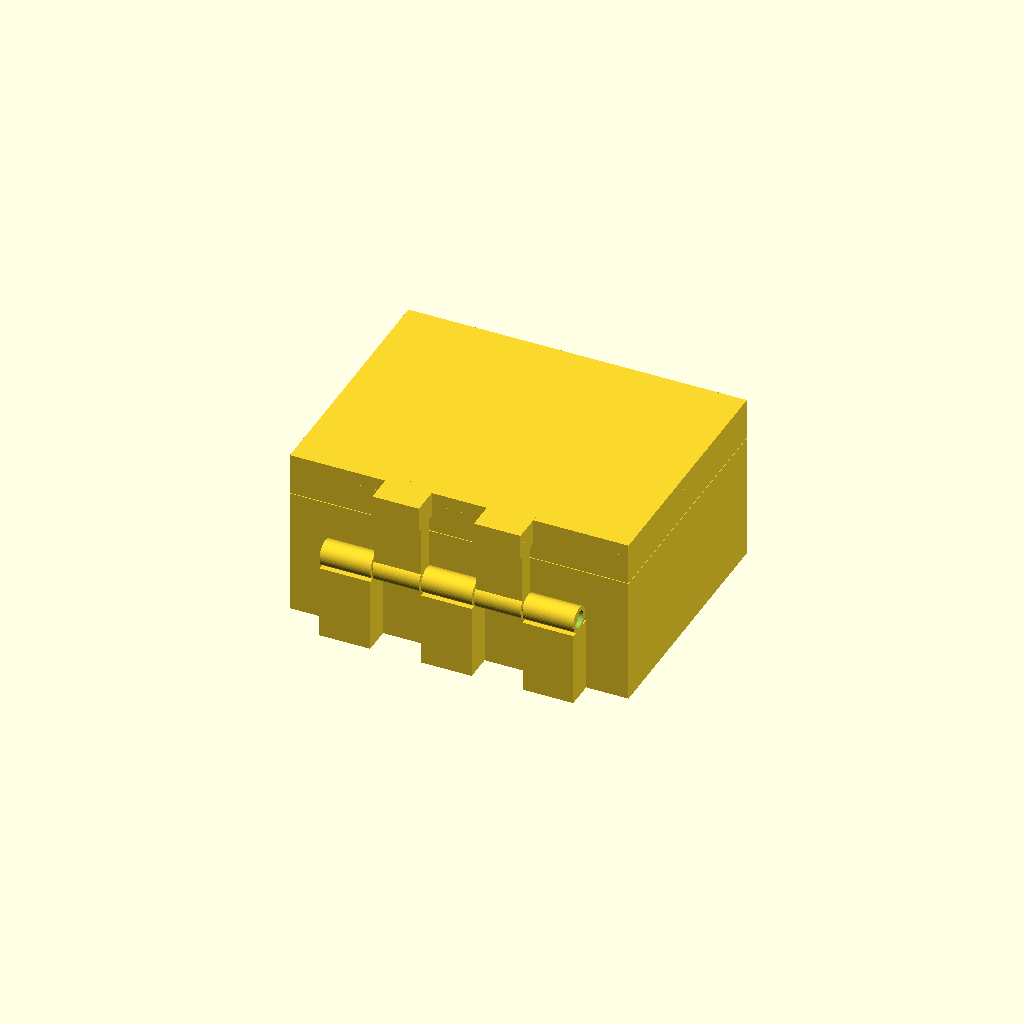
Cell 1 — every parameter at its default value.
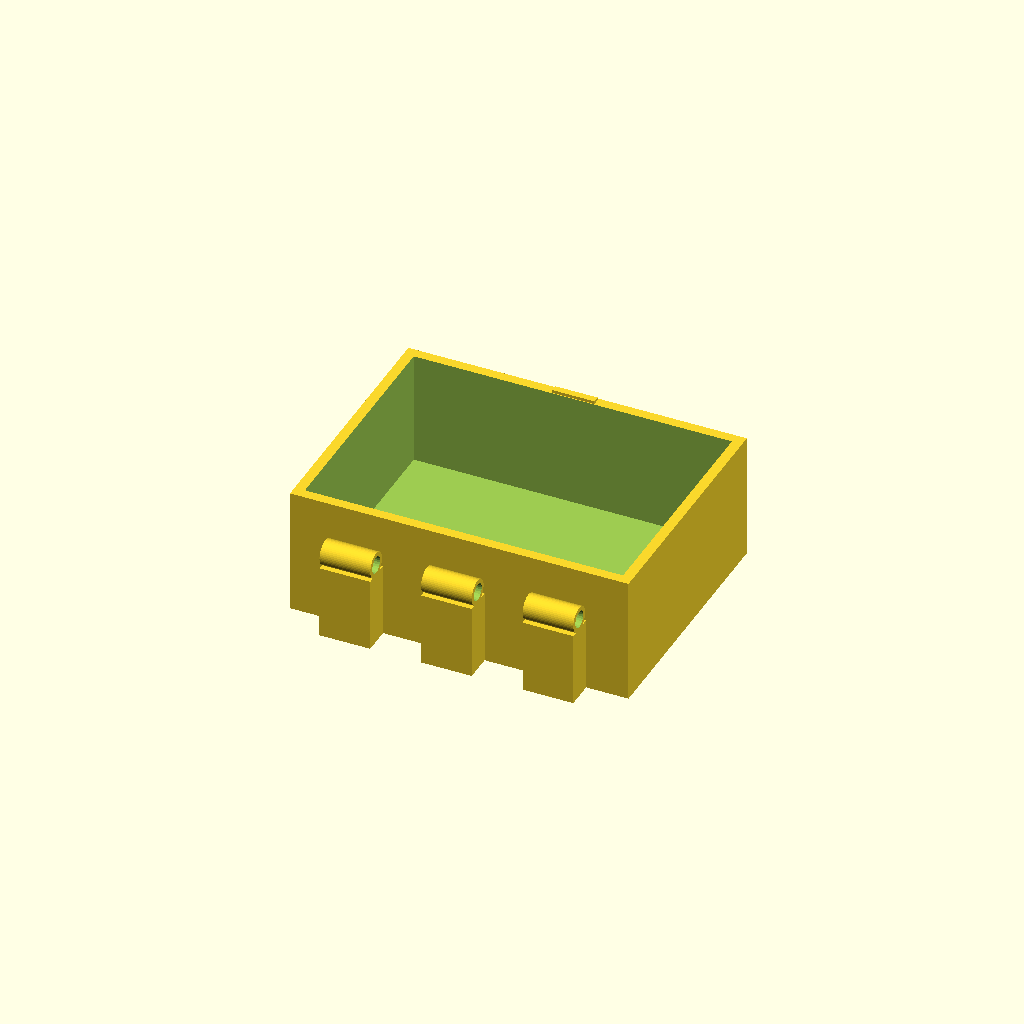
Cell 2 — part set to "base", the other parameters unchanged.
One fixed orthographic camera (rotation 55°, 0°, 25°; colour scheme Cornfield) for every cell.
The OpenSCAD source (results/bridge/hinge_box/20261102T163840Z/verify/629cd6a9924865c1/src/model.scad):
part = "assembly"; // [base, lid, pin, assembly]
cadverify_only = "";
module instance(name, part, unit = 1) {
  echo(cadverify_instance = [name, part, unit]);
  if (cadverify_only == "" || cadverify_only == name) children();
}
Ya = -33.5; Za = 20; Kr = 3.0; Br = 2.0; Pr = 1.4;
BX = [[-30,-18],[-6,6],[18,30]];
LX = [[-17.5,-6.5],[6.5,17.5]];
module barrelX(x0, x1) {
  difference() {
    translate([0,Ya,Za]) rotate([0,90,0]) translate([0,0,(x0+x1)/2])
      cylinder(h=x1-x0, r=Kr, center=true, $fn=48);
    translate([0,Ya,Za]) rotate([0,90,0]) translate([0,0,(x0+x1)/2])
      cylinder(h=(x1-x0)+1.0, r=Br, center=true, $fn=24);
  }
}
module base_geom() {
  difference() {
    union() {
      difference() {
        translate([-40,-30,0]) cube([80,60,30]);
        translate([-37.6,-27.6,3]) cube([75.2,55.2,27.01]);
      }
      for (b=BX) {
        translate([b[0],-36.5,0]) cube([b[1]-b[0],6.5,17.5]);
        barrelX(b[0], b[1]);
      }
      translate([-5,27.8,30]) cube([10,1.6,0.7]);
    }
    translate([0,Ya,Za]) rotate([0,90,0]) translate([0,0,0])
      cylinder(h=62, r=Br, center=true, $fn=24);
  }
}
module lid_open() {
  difference() {
    union() {
      translate([-40,-97,0]) cube([80,60,3]);
      translate([-40,-97,3]) cube([80,2.4,6.85]);
      translate([-40,-39.4,3]) cube([80,2.4,6.85]);
      translate([-40,-97,3]) cube([2.4,60,6.85]);
      translate([37.6,-97,3]) cube([2.4,60,6.85]);
      for (b=LX) {
        translate([b[0],-39,0]) cube([b[1]-b[0],8.5,6]);
        translate([b[0],-35.5,3]) cube([b[1]-b[0],4,17.5]);
        barrelX(b[0], b[1]);
      }
    }
    translate([-5.3,-96.25,9.0]) cube([10.6,1.3,1.1]);
    translate([0,Ya,Za]) rotate([0,90,0]) translate([0,0,0])
      cylinder(h=62, r=Br, center=true, $fn=24);
  }
}
module pin_geom() {
  union() {
    translate([-29.2,0,1.5]) rotate([0,90,0])
      cylinder(h=58.4, r=Pr, center=false, $fn=32);
    translate([-29.2,-0.45,0]) cube([58.4,0.9,0.4]);
  }
}
module lid_closed() {
  translate([0,Ya,Za]) rotate([180,0,0]) translate([0,-Ya,-Za]) lid_open();
}
module pin_placed() {
  translate([0,Ya,Za-1.5]) pin_geom();
}
if (part=="base") {
  base_geom();
  echo(cadverify_spec=[
    ["bounds", [[-40,-36.5,0],[40,30,30.7]]],
    ["bodies", 1],
    ["support_faces", [["base","-z",4000]]],
    ["overhangs_allowed", [["hinge", [[-30,-37,16],[30,-30,24]]]]],
    ["copies", 1],
    ["details", [
      ["bottom","thickness",[0,0,-1],[0,0,1],3],
      ["cavity","void",[[-37.6,-27.6,3],[37.6,27.6,30]],0.9],
      ["knuckle","material",[[-30,-36.5,17],[-18,-30.5,23]],0.4],
      ["bore","hole",[-31,-33.5,20],[1,0,0],[[0,4.0],[10,4.0]]],
      ["catch","material",[[-5,27.8,30],[5,29.4,30.7]],0.6]
    ]]
  ]);
} else if (part=="lid") {
  lid_open();
  echo(cadverify_spec=[
    ["bounds", [[-40,-97,0],[40,-30.5,23]]],
    ["bodies", 1],
    ["support_faces", [["lid","-z",4000]]],
    ["overhangs_allowed", [["hinge", [[-30,-37,16],[30,-30,24]]]]],
    ["copies", 1],
    ["details", [
      ["plate","thickness",[0,-67,-1],[0,0,1],3],
      ["pocket","void",[[-37.6,-94.6,3],[37.6,-39.4,9.85]],0.9],
      ["knuckle","material",[[-17.5,-36.5,17],[-6.5,-30.5,23]],0.4],
      ["bore","hole",[-18,-33.5,20],[1,0,0],[[0,4.0],[9,4.0]]],
      ["notch","void",[[-5.3,-96.25,9.0],[5.3,-94.95,10.1]],0.9]
    ]]
  ]);
} else if (part=="pin") {
  pin_geom();
  echo(cadverify_spec=[
    ["bounds", [[-29.2,-1.4,0],[29.2,1.4,2.9]]],
    ["bodies", 1],
    ["support_faces", [["pin","-z",50]]],
    ["overhangs_allowed", [["pinFlankA", [[-29.3,-1.1,0.2],[29.3,-0.8,0.6]]],["pinFlankB", [[-29.3,0.8,0.2],[29.3,1.1,0.6]]]]],
    ["copies", 1],
    ["details", [
      ["shaft","thickness",[0,5,1.5],[0,-1,0],2.8],
      ["fin","thickness",[0,0,-1],[0,0,1],2.9]
    ]]
  ]);
} else {
  instance("base","base") base_geom();
  instance("lid","lid") lid_closed();
  instance("pin","pin") pin_placed();
  echo(cadverify_spec=[
    ["bounds", [[-40,-36.5,0],[40,30,40]]],
    ["support_faces", [["bed","-z",4000]]],
    ["allowed_interferences", [["base","lid","catch press"]]],
    ["motions", [["swing",["lid"],"rotate",[0,-33.5,20],[1,0,0],[0,180],["flex",[["lid","base",0.5,"catch entry"]]]]]],
    ["assembly_order", [[["base"],[0,0,0]],[["lid"],[0,0,1]],[["pin"],[-1,0,0]]]],
    ["print_in_place", 0.2],
    ["print_pose", [["swing",180]]],
    ["overhangs_allowed", [["hinge", [[-30,-37,16],[30,-30,24]]]]]
  ]);
}
Parameter table extracted from the source (name, type, default, range or options):
part: string, default "assembly", options "base", "lid", "pin", "assembly"
cadverify_only: string, default ""
